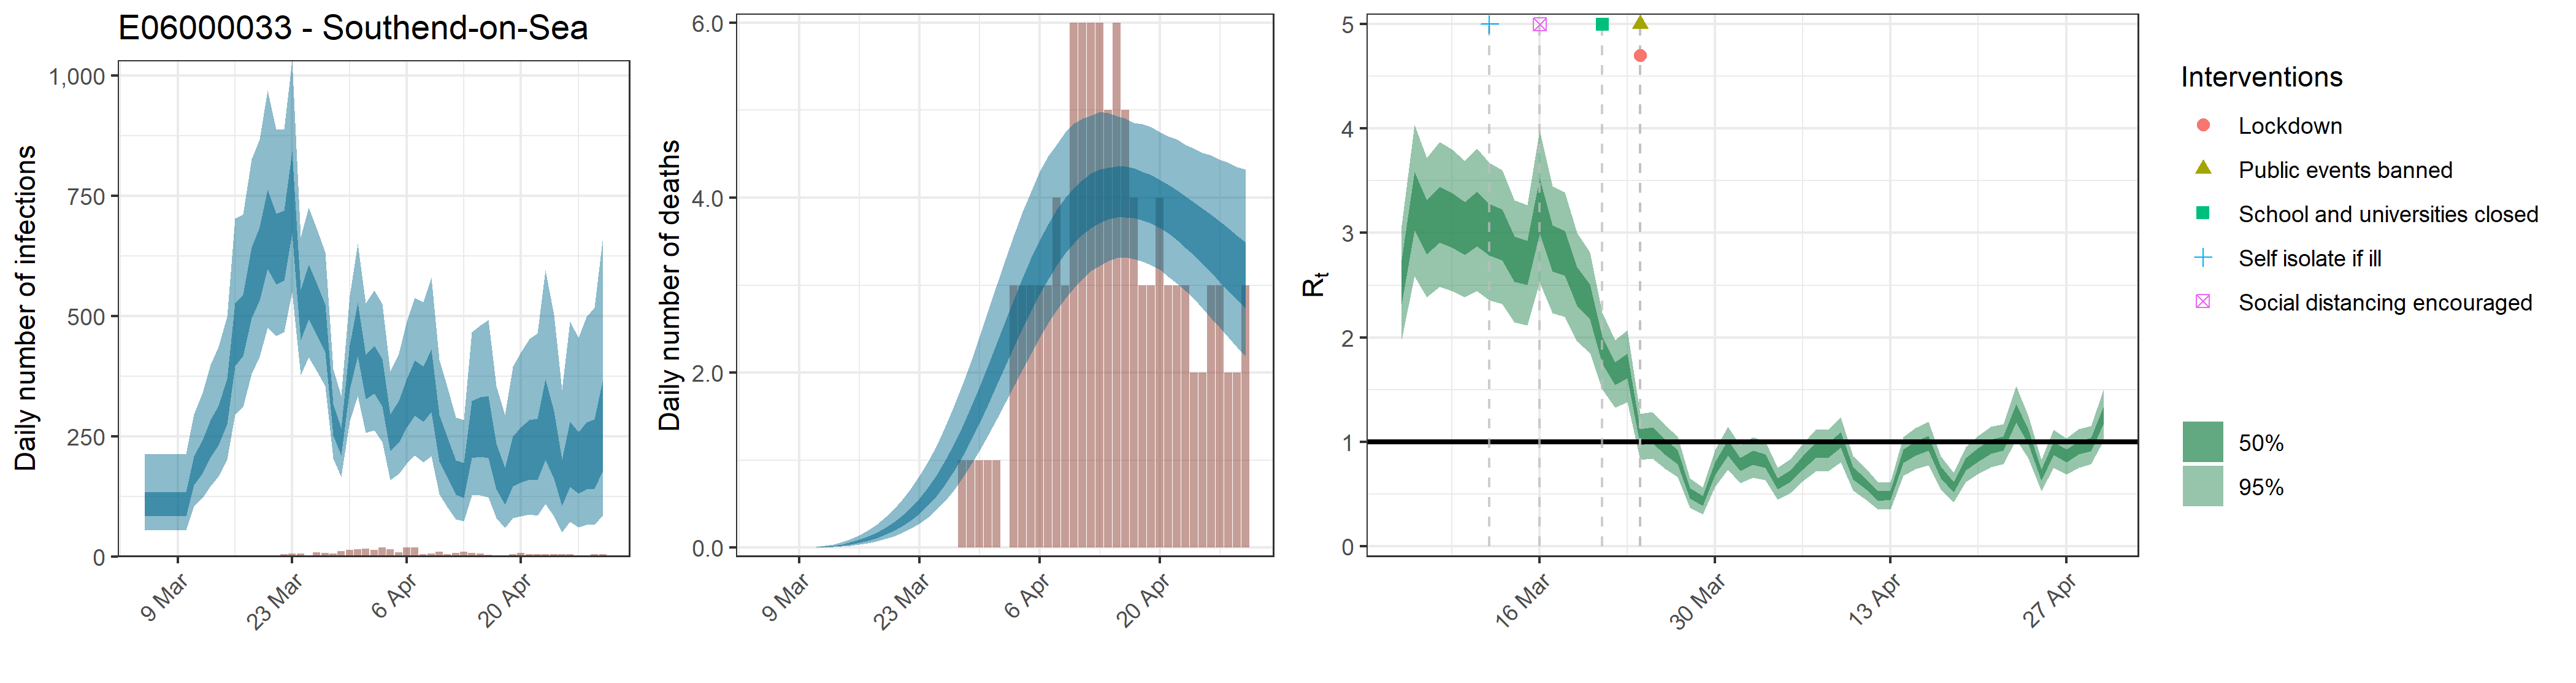

Data behind this chart, as committed beside it:
, date, country, reported_cases, predicted_cases, cases_min, cases_max, cases_min2, cases_max2, reported_deaths, estimated_deaths, deaths_min, deaths_max, deaths_min2, deaths_max2, rt, rt_min, rt_max, rt_min2, rt_max2, mu_rep, mu_li, mu_ui
1, 2020-03-05, E06000033 - Southend-on-Sea, 0, 112.6, 54.22, 213.1, 83.63, 133.5, 0, 1.12628311657907e-13, 5.42187135302226e-14, 2.13087058860025e-13, 8.36288503191586e-14, 1.33466118666008e-13, 2.537, 1.981, 3.072, 2.318, 2.744, 2.849, 2.219, 3.453
2, 2020-03-06, E06000033 - Southend-on-Sea, 0, 112.6, 54.22, 213.1, 83.63, 133.5, 0, 2.22977965402511e-06, 1.08874613791371e-06, 4.15861144866277e-06, 1.67153757644253e-06, 2.64593724979642e-06, 3.309, 2.582, 4.037, 3.025, 3.587, 2.849, 2.219, 3.453
3, 2020-03-07, E06000033 - Southend-on-Sea, 0, 112.6, 54.22, 213.1, 83.63, 133.5, 0, 3.79062541184268e-05, 1.85086843445331e-05, 7.06963946272672e-05, 2.84161387995231e-05, 4.49809332465391e-05, 3.058, 2.385, 3.721, 2.795, 3.317, 2.849, 2.219, 3.453
4, 2020-03-08, E06000033 - Southend-on-Sea, 0, 112.6, 54.22, 213.1, 83.63, 133.5, 0, 0.0002386, 0.0001165, 0.000445, 0.0001789, 0.0002831, 3.182, 2.487, 3.873, 2.908, 3.445, 2.849, 2.219, 3.453
5, 2020-03-09, E06000033 - Southend-on-Sea, 1, 112.6, 54.22, 213.1, 83.63, 133.5, 0, 0.0009722, 0.0004747, 0.001813, 0.0007288, 0.001154, 3.127, 2.446, 3.801, 2.861, 3.384, 2.849, 2.219, 3.453
6, 2020-03-10, E06000033 - Southend-on-Sea, 0, 112.6, 54.22, 213.1, 83.63, 133.5, 0, 0.00276, 0.001348, 0.005148, 0.002069, 0.003276, 3.047, 2.385, 3.691, 2.792, 3.296, 2.849, 2.219, 3.453
7, 2020-03-11, E06000033 - Southend-on-Sea, 0, 182, 104, 295.1, 148.5, 208.4, 0, 0.006309, 0.003081, 0.01177, 0.00473, 0.007487, 3.138, 2.444, 3.808, 2.873, 3.397, 2.849, 2.219, 3.453
8, 2020-03-12, E06000033 - Southend-on-Sea, 1, 211.6, 122.5, 340, 173.5, 241.6, 0, 0.0123, 0.006005, 0.02293, 0.009218, 0.01459, 3.033, 2.359, 3.674, 2.784, 3.281, 2.849, 2.219, 3.453
9, 2020-03-13, E06000033 - Southend-on-Sea, 0, 249.8, 146.6, 398.8, 206.4, 284.2, 0, 0.02154, 0.01053, 0.04016, 0.01616, 0.02557, 2.982, 2.322, 3.605, 2.739, 3.225, 2.849, 2.219, 3.453
10, 2020-03-14, E06000033 - Southend-on-Sea, 1, 276.8, 166.5, 435.8, 231.4, 313.7, 0, 0.03484, 0.01704, 0.06487, 0.02615, 0.04134, 2.748, 2.147, 3.313, 2.53, 2.97, 2.849, 2.219, 3.453
11, 2020-03-15, E06000033 - Southend-on-Sea, 0, 327.2, 201.3, 498.8, 275.7, 370.2, 0, 0.05321, 0.02613, 0.09878, 0.04003, 0.06301, 2.711, 2.115, 3.265, 2.502, 2.925, 2.849, 2.219, 3.453
12, 2020-03-16, E06000033 - Southend-on-Sea, 2, 467.7, 296.1, 703.1, 396.6, 526.5, 0, 0.07725, 0.03818, 0.1427, 0.05828, 0.09124, 3.261, 2.525, 3.985, 2.995, 3.523, 2.849, 2.219, 3.453
13, 2020-03-17, E06000033 - Southend-on-Sea, 2, 487.3, 311.3, 712.4, 416.8, 545.2, 0, 0.1079, 0.05375, 0.198, 0.08169, 0.127, 2.848, 2.234, 3.451, 2.633, 3.076, 2.849, 2.219, 3.453
14, 2020-03-18, E06000033 - Southend-on-Sea, 0, 576.9, 379.6, 827.1, 495.6, 642.7, 0, 0.1458, 0.07359, 0.2653, 0.1112, 0.1707, 2.799, 2.197, 3.393, 2.591, 3.021, 2.849, 2.219, 3.453
15, 2020-03-19, E06000033 - Southend-on-Sea, 0, 614.7, 415.6, 867.3, 533.8, 684.5, 0, 0.1918, 0.0985, 0.3451, 0.1471, 0.224, 2.489, 1.96, 3.004, 2.306, 2.672, 2.849, 2.219, 3.453
16, 2020-03-20, E06000033 - Southend-on-Sea, 0, 686.7, 476, 970, 598.7, 762.5, 0, 0.2475, 0.1297, 0.4394, 0.1915, 0.2885, 2.342, 1.853, 2.817, 2.175, 2.51, 2.849, 2.219, 3.453
17, 2020-03-21, E06000033 - Southend-on-Sea, 1, 644.2, 458.8, 888.7, 566.4, 713.4, 0, 0.3149, 0.1696, 0.5484, 0.2455, 0.3649, 1.879, 1.506, 2.24, 1.752, 2.008, 2.849, 2.219, 3.453
18, 2020-03-22, E06000033 - Southend-on-Sea, 4, 650.4, 467, 890, 573.8, 720.2, 0, 0.3952, 0.2177, 0.6762, 0.3116, 0.4557, 1.652, 1.328, 1.974, 1.543, 1.762, 2.849, 2.219, 3.453
19, 2020-03-23, E06000033 - Southend-on-Sea, 6, 761.5, 550.1, 1032, 671.8, 842, 0, 0.4898, 0.2772, 0.8199, 0.39, 0.5638, 1.727, 1.379, 2.067, 1.607, 1.845, 2.849, 2.219, 3.453
20, 2020-03-24, E06000033 - Southend-on-Sea, 6, 505.6, 377.7, 665.2, 450.4, 554.6, 0, 0.6008, 0.3498, 0.9864, 0.4841, 0.6897, 1.045, 0.8251, 1.266, 0.9692, 1.122, 2.849, 2.219, 3.453
21, 2020-03-25, E06000033 - Southend-on-Sea, 2, 554.1, 414.5, 725.6, 493.5, 607.4, 0, 0.73, 0.4358, 1.169, 0.5952, 0.833, 1.062, 0.8366, 1.283, 0.9839, 1.139, 2.849, 2.219, 3.453
22, 2020-03-26, E06000033 - Southend-on-Sea, 8, 518.8, 386.7, 682.3, 461.9, 569, 0, 0.8774, 0.5377, 1.381, 0.7224, 0.9965, 0.9499, 0.7387, 1.156, 0.875, 1.024, 2.849, 2.219, 3.453
23, 2020-03-27, E06000033 - Southend-on-Sea, 7, 477.9, 354, 632.7, 425.2, 524.3, 0, 1.044, 0.6545, 1.614, 0.873, 1.184, 0.854, 0.6618, 1.049, 0.7872, 0.9229, 2.849, 2.219, 3.453
24, 2020-03-28, E06000033 - Southend-on-Sea, 6, 286.5, 203.4, 390.5, 252.8, 316.8, 1, 1.23, 0.7925, 1.859, 1.042, 1.385, 0.5091, 0.3674, 0.6498, 0.4594, 0.5594, 2.849, 2.219, 3.453
25, 2020-03-29, E06000033 - Southend-on-Sea, 11, 240.1, 165, 334.3, 210.6, 266.7, 1, 1.433, 0.9462, 2.129, 1.229, 1.605, 0.4323, 0.3025, 0.5614, 0.3876, 0.4781, 2.849, 2.219, 3.453
26, 2020-03-30, E06000033 - Southend-on-Sea, 13, 396.9, 281.8, 542.9, 348.3, 440, 1, 1.651, 1.11, 2.412, 1.428, 1.841, 0.7424, 0.5675, 0.921, 0.6802, 0.8058, 2.849, 2.219, 3.453
27, 2020-03-31, E06000033 - Southend-on-Sea, 15, 475.9, 334.3, 650.4, 417.4, 528, 1, 1.88, 1.285, 2.712, 1.639, 2.087, 0.9422, 0.7356, 1.146, 0.8698, 1.014, 2.849, 2.219, 3.453
28, 2020-04-01, E06000033 - Southend-on-Sea, 16, 374.9, 257.9, 527.3, 327.3, 419.8, 1, 2.116, 1.467, 3.003, 1.859, 2.337, 0.7823, 0.6027, 0.9658, 0.7201, 0.8465, 2.849, 2.219, 3.453
29, 2020-04-02, E06000033 - Southend-on-Sea, 14, 390.8, 263.1, 553.6, 338.9, 438.9, 0, 2.353, 1.657, 3.291, 2.077, 2.591, 0.8476, 0.6569, 1.043, 0.781, 0.9156, 2.849, 2.219, 3.453
30, 2020-04-03, E06000033 - Southend-on-Sea, 18, 363.9, 238.3, 525.4, 312.7, 410.4, 3, 2.586, 1.847, 3.572, 2.295, 2.838, 0.8152, 0.632, 1.002, 0.7515, 0.8814, 2.849, 2.219, 3.453
31, 2020-04-04, E06000033 - Southend-on-Sea, 15, 258.8, 159.6, 384.5, 218.9, 295.8, 3, 2.812, 2.034, 3.836, 2.509, 3.081, 0.5959, 0.4459, 0.7532, 0.5433, 0.6498, 2.849, 2.219, 3.453
32, 2020-04-05, E06000033 - Southend-on-Sea, 8, 282.6, 171.9, 422.7, 237.3, 323.4, 3, 3.026, 2.22, 4.07, 2.71, 3.309, 0.6707, 0.511, 0.8347, 0.6158, 0.7278, 2.849, 2.219, 3.453
33, 2020-04-06, E06000033 - Southend-on-Sea, 19, 323, 194.1, 489, 269.1, 370.2, 3, 3.222, 2.398, 4.302, 2.896, 3.515, 0.7984, 0.6185, 0.9808, 0.7349, 0.8621, 2.849, 2.219, 3.453
34, 2020-04-07, E06000033 - Southend-on-Sea, 18, 354.8, 210.2, 538.9, 293.7, 408, 3, 3.401, 2.566, 4.479, 3.066, 3.701, 0.9159, 0.7175, 1.114, 0.847, 0.9855, 2.849, 2.219, 3.453
35, 2020-04-08, E06000033 - Southend-on-Sea, 5, 341.8, 196.2, 529.6, 280.7, 395.6, 4, 3.56, 2.715, 4.612, 3.228, 3.868, 0.9155, 0.7181, 1.114, 0.8467, 0.9847, 2.849, 2.219, 3.453
36, 2020-04-09, E06000033 - Southend-on-Sea, 6, 370, 208.3, 580.5, 300.6, 431, 3, 3.696, 2.848, 4.751, 3.365, 4, 1.018, 0.8034, 1.235, 0.9422, 1.091, 2.849, 2.219, 3.453
37, 2020-04-10, E06000033 - Southend-on-Sea, 10, 250, 130.1, 409, 197.9, 294.1, 6, 3.81, 2.971, 4.85, 3.479, 4.115, 0.6977, 0.5335, 0.862, 0.6405, 0.7565, 2.849, 2.219, 3.453
38, 2020-04-11, E06000033 - Southend-on-Sea, 4, 210.2, 103, 353.8, 165, 247.9, 6, 3.903, 3.073, 4.901, 3.575, 4.206, 0.5935, 0.4461, 0.7452, 0.5423, 0.6458, 2.849, 2.219, 3.453
39, 2020-04-12, E06000033 - Southend-on-Sea, 7, 166.8, 77.73, 289.1, 128.2, 199.3, 6, 3.975, 3.163, 4.939, 3.658, 4.276, 0.4816, 0.35, 0.6112, 0.435, 0.5285, 2.849, 2.219, 3.453
40, 2020-04-13, E06000033 - Southend-on-Sea, 10, 162.2, 73.24, 284.4, 122.4, 195.1, 6, 4.024, 3.223, 4.977, 3.713, 4.323, 0.4874, 0.3514, 0.6175, 0.4422, 0.5342, 2.849, 2.219, 3.453
41, 2020-04-14, E06000033 - Southend-on-Sea, 7, 269.2, 127.3, 466.5, 205.1, 323.4, 5, 4.056, 3.28, 4.965, 3.752, 4.346, 0.8607, 0.6736, 1.045, 0.7965, 0.9257, 2.849, 2.219, 3.453
42, 2020-04-15, E06000033 - Southend-on-Sea, 6, 274.9, 127.3, 480.9, 207.8, 331.2, 6, 4.072, 3.309, 4.931, 3.772, 4.354, 0.937, 0.7395, 1.132, 0.8694, 1.006, 2.849, 2.219, 3.453
43, 2020-04-16, E06000033 - Southend-on-Sea, 3, 275.8, 123.4, 492.5, 204.9, 334.4, 5, 4.071, 3.318, 4.901, 3.775, 4.354, 0.9862, 0.7766, 1.195, 0.9131, 1.057, 2.849, 2.219, 3.453
44, 2020-04-17, E06000033 - Southend-on-Sea, 1, 191.8, 80.02, 354.4, 139.6, 234.3, 4, 4.055, 3.301, 4.856, 3.767, 4.333, 0.704, 0.5421, 0.8626, 0.6492, 0.7615, 2.849, 2.219, 3.453
45, 2020-04-18, E06000033 - Southend-on-Sea, 1, 150.8, 59.75, 294.8, 108.5, 185.1, 3, 4.026, 3.273, 4.838, 3.737, 4.292, 0.5635, 0.4234, 0.7045, 0.515, 0.6136, 2.849, 2.219, 3.453
46, 2020-04-19, E06000033 - Southend-on-Sea, 5, 203.5, 80.07, 395.5, 145.9, 249.7, 3, 3.987, 3.23, 4.803, 3.705, 4.258, 0.7828, 0.613, 0.9503, 0.7262, 0.8426, 2.849, 2.219, 3.453
47, 2020-04-20, E06000033 - Southend-on-Sea, 7, 218.3, 84.13, 424.3, 154.4, 268.8, 4, 3.935, 3.177, 4.752, 3.653, 4.205, 0.8724, 0.6895, 1.054, 0.8098, 0.9362, 2.849, 2.219, 3.453
48, 2020-04-21, E06000033 - Southend-on-Sea, 5, 229.6, 86.96, 452.4, 160.5, 284.1, 3, 3.873, 3.094, 4.699, 3.59, 4.145, 0.9515, 0.7568, 1.142, 0.8855, 1.018, 2.849, 2.219, 3.453
49, 2020-04-22, E06000033 - Southend-on-Sea, 5, 230.7, 84.61, 464, 159.4, 286.8, 3, 3.805, 3.018, 4.668, 3.513, 4.081, 0.9817, 0.7875, 1.17, 0.9169, 1.049, 2.849, 2.219, 3.453
50, 2020-04-23, E06000033 - Southend-on-Sea, 4, 294.7, 109.5, 596.3, 200.7, 368.8, 3, 3.73, 2.934, 4.601, 3.427, 4.016, 1.277, 1.02, 1.532, 1.188, 1.364, 2.849, 2.219, 3.453
51, 2020-04-24, E06000033 - Southend-on-Sea, 4, 241.4, 84.11, 502, 162.2, 302.4, 2, 3.649, 2.843, 4.563, 3.337, 3.942, 1.044, 0.8376, 1.243, 0.9746, 1.114, 2.849, 2.219, 3.453
52, 2020-04-25, E06000033 - Southend-on-Sea, 4, 159.6, 50.55, 347, 105, 200.9, 2, 3.567, 2.728, 4.512, 3.241, 3.872, 0.678, 0.5253, 0.8271, 0.6276, 0.7318, 2.849, 2.219, 3.453
53, 2020-04-26, E06000033 - Southend-on-Sea, 4, 221.7, 71.78, 488.4, 144.6, 280.6, 3, 3.481, 2.619, 4.482, 3.141, 3.803, 0.9355, 0.753, 1.113, 0.875, 1, 2.849, 2.219, 3.453
54, 2020-04-27, E06000033 - Southend-on-Sea, 2, 204, 61.35, 455.3, 130.7, 258.1, 3, 3.393, 2.515, 4.435, 3.035, 3.723, 0.8636, 0.6867, 1.035, 0.8047, 0.9252, 2.849, 2.219, 3.453
55, 2020-04-28, E06000033 - Southend-on-Sea, 1, 220.3, 65.82, 498.1, 139.6, 279.3, 2, 3.304, 2.398, 4.397, 2.932, 3.646, 0.942, 0.7533, 1.124, 0.8793, 1.005, 2.849, 2.219, 3.453
56, 2020-04-29, E06000033 - Southend-on-Sea, 4, 224.8, 66.31, 518.3, 141.2, 285.6, 2, 3.218, 2.289, 4.347, 2.833, 3.565, 0.972, 0.7854, 1.149, 0.9106, 1.036, 2.849, 2.219, 3.453
57, 2020-04-30, E06000033 - Southend-on-Sea, 4, 289.5, 85.85, 667.4, 179.4, 370.2, 3, 3.134, 2.18, 4.321, 2.731, 3.49, 1.264, 1.014, 1.506, 1.18, 1.347, 2.849, 2.219, 3.453
